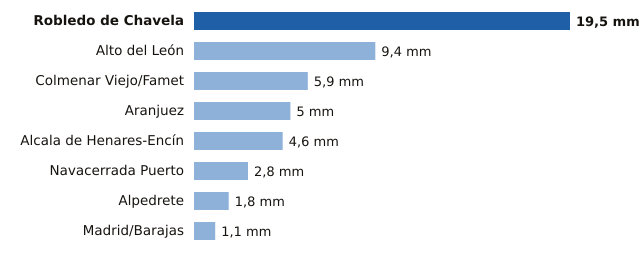

Data behind this chart, as committed beside it:
estacion, provincia, mm
Robledo de Chavela, Madrid, 19.5
Alto del León, Madrid, 9.4
Colmenar Viejo/Famet, Madrid, 5.9
Aranjuez, Madrid, 5.0
Alcala de Henares-Encín, Madrid, 4.6
Navacerrada Puerto, Madrid, 2.8
Alpedrete, Madrid, 1.8
Madrid/Barajas, Madrid, 1.1
